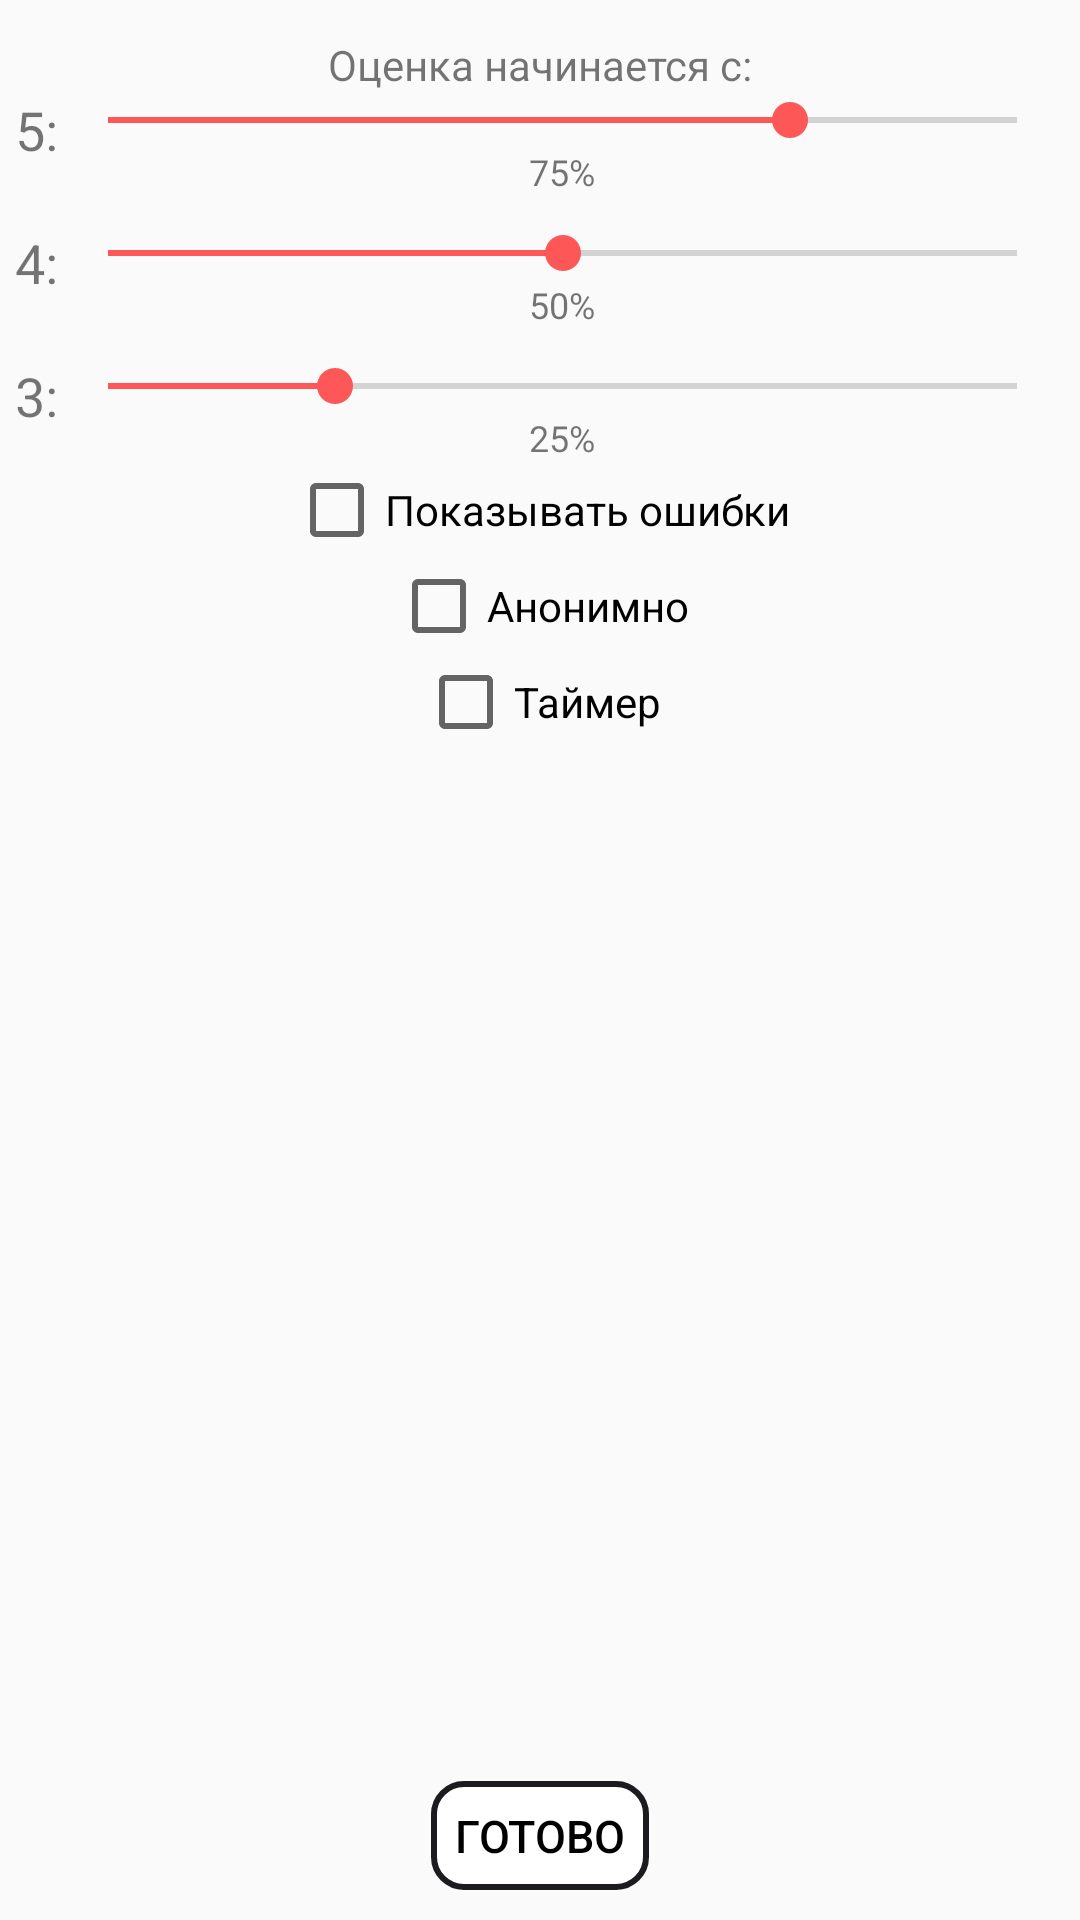

Here is an Android app screen rendered from its layout file. Give the layout XML and the strings, colors and styles it references.
<!-- AndroidManifest.xml: application theme AppTheme -->
<!-- res/layout/activity_test_settings.xml -->
<?xml version="1.0" encoding="utf-8"?>
<RelativeLayout
    xmlns:android="http://schemas.android.com/apk/res/android"
    xmlns:tools="http://schemas.android.com/tools"
    android:layout_width="match_parent"
    android:layout_height="match_parent"
    tools:context="com.example.petro.newtesting.TestSettings">
    <TextView
        android:id="@+id/complete"
        android:layout_width="wrap_content"
        android:layout_height="wrap_content"
        android:layout_centerHorizontal="true"
        android:layout_alignParentBottom="true"
        android:text="@string/ready"
        style="@style/Base.TextAppearance.AppCompat.Button.MyButtonStyle"
        android:layout_marginBottom="10dp"/>
    <ScrollView
        android:layout_width="match_parent"
        android:layout_height="match_parent"
        android:layout_above="@id/complete"
        android:overScrollMode="never"
        android:layout_margin="5dp">
        <RelativeLayout
            android:layout_width="match_parent"
            android:layout_height="wrap_content"
            android:layout_marginTop="7dp">
            <TextView
                android:id="@+id/entry"
                android:layout_width="match_parent"
                android:layout_height="wrap_content"
                android:gravity="center"
                android:text="Оценка начинается с:" />
            <RelativeLayout
                android:id="@+id/five"
                android:layout_width="match_parent"
                android:layout_height="wrap_content"
                android:layout_below="@id/entry">
                <TextView
                    android:id="@+id/fiveMark"
                    android:layout_width="wrap_content"
                    android:layout_height="wrap_content"
                    android:text="5:"
                    android:textSize="18dp"/>
                <SeekBar
                    android:id="@+id/fifthSeekBar"
                    android:layout_width="match_parent"
                    android:layout_height="wrap_content"
                    android:layout_alignParentTop="true"
                    android:layout_alignParentStart="true"
                    android:layout_toRightOf="@id/fiveMark"
                    android:layout_marginLeft="15dp"
                    android:max="100"
                    android:progress="75"/>
                <TextView
                    android:id="@+id/fifthDecorator"
                    android:layout_alignStart="@id/fifthSeekBar"
                    android:layout_alignEnd="@id/fifthSeekBar"
                    android:textSize="12dp"
                    android:gravity="center"
                    android:layout_width="wrap_content"
                    android:layout_height="wrap_content"
                    android:layout_below="@id/fifthSeekBar"
                    android:text="75%"/>
            </RelativeLayout>
            <RelativeLayout
                android:id="@+id/four"
                android:layout_width="match_parent"
                android:layout_height="wrap_content"
                android:layout_below="@id/five"
                android:layout_marginTop="10dp">
                <TextView
                    android:id="@+id/fourMark"
                    android:layout_width="wrap_content"
                    android:layout_height="wrap_content"
                    android:text="4:"
                    android:textSize="18dp"/>
                <SeekBar
                    android:id="@+id/fourthSeekBar"
                    android:layout_width="match_parent"
                    android:layout_height="wrap_content"
                    android:layout_alignParentTop="true"
                    android:layout_alignParentStart="true"
                    android:layout_toRightOf="@id/fourMark"
                    android:layout_marginLeft="15dp"
                    android:max="100"
                    android:progress="50"/>
                <TextView
                    android:id="@+id/fourthDecorator"
                    android:layout_alignStart="@id/fourthSeekBar"
                    android:layout_alignEnd="@id/fourthSeekBar"
                    android:textSize="12dp"
                    android:gravity="center"
                    android:layout_width="wrap_content"
                    android:layout_height="wrap_content"
                    android:layout_below="@id/fourthSeekBar"
                    android:text="50%"/>
            </RelativeLayout>
            <RelativeLayout
                android:id="@+id/three"
                android:layout_width="match_parent"
                android:layout_height="wrap_content"
                android:layout_below="@id/four"
                android:layout_marginTop="10dp">
                <TextView
                    android:id="@+id/threeMark"
                    android:layout_width="wrap_content"
                    android:layout_height="wrap_content"
                    android:text="3:"
                    android:textSize="18dp"/>
                <SeekBar
                    android:id="@+id/thirdSeekBar"
                    android:layout_width="match_parent"
                    android:layout_height="wrap_content"
                    android:layout_alignParentTop="true"
                    android:layout_alignParentStart="true"
                    android:layout_toRightOf="@id/threeMark"
                    android:layout_marginLeft="15dp"
                    android:max="100"
                    android:progress="25"/>
                <TextView
                    android:id="@+id/thirdDecorator"
                    android:layout_alignStart="@id/thirdSeekBar"
                    android:layout_alignEnd="@id/thirdSeekBar"
                    android:textSize="12sp"
                    android:gravity="center"
                    android:layout_width="wrap_content"
                    android:layout_height="wrap_content"
                    android:layout_below="@id/thirdSeekBar"
                    android:text="@string/_25"/>
            </RelativeLayout>
            <CheckBox
                android:id="@+id/showWrong"
                android:layout_width="wrap_content"
                android:layout_height="wrap_content"
                android:layout_centerHorizontal="true"
                android:layout_below="@id/three"
                android:text="@string/show_wrongs"/>
            <CheckBox
                android:id="@+id/anonymity"
                android:layout_width="wrap_content"
                android:layout_height="wrap_content"
                android:layout_centerHorizontal="true"
                android:layout_below="@id/showWrong"
                android:text="@string/anonymity"/>
            <CheckBox
                android:id="@+id/set_timer"
                android:layout_width="wrap_content"
                android:layout_height="wrap_content"
                android:layout_centerHorizontal="true"
                android:layout_below="@id/anonymity"
                android:text="@string/timer"/>
            <RelativeLayout
                android:id="@+id/layout_set_timer"
                android:layout_width="match_parent"
                android:layout_height="wrap_content"
                android:layout_below="@id/set_timer"
                android:gravity="center"
                android:visibility="gone">
                <TextView
                    android:id="@+id/help_test_setting_view"
                    android:layout_width="wrap_content"
                    android:layout_height="wrap_content"
                    android:layout_centerVertical="true"
                    android:layout_centerHorizontal="true"
                    android:text="@string/colon"
                    android:textSize="25sp"/>
                <EditText
                    android:id="@+id/timer_minutes"
                    android:layout_width="wrap_content"
                    android:layout_height="wrap_content"
                    android:layout_toLeftOf="@id/help_test_setting_view"
                    android:inputType="number"
                    android:gravity="center"
                    android:hint="@string/_00"
                    android:maxLength="2"/>
                <EditText
                    android:id="@+id/timer_seconds"
                    android:layout_width="wrap_content"
                    android:layout_height="wrap_content"
                    android:layout_toRightOf="@id/help_test_setting_view"
                    android:inputType="number"
                    android:hint="@string/_00"
                    android:gravity="center"
                    android:maxLength="2"/>
            </RelativeLayout>
        </RelativeLayout>
    </ScrollView>
</RelativeLayout>
<!-- resources referenced by this layout -->
<resources>
  <string name="_00">00</string>
  <string name="_25">25%</string>
  <string name="anonymity">Анонимно</string>
  <string name="colon">:</string>
  <string name="ready">Готово</string>
  <string name="show_wrongs">Показывать ошибки</string>
  <string name="timer">Таймер</string>
  <style name="Base.TextAppearance.AppCompat.Button.MyButtonStyle">
          <item name="android:background">@drawable/button_selector</item>
          <item name="android:textSize">15sp</item>
          <item name="android:textColor">@color/black</item>
      </style>
  <style name="AppTheme" parent="Theme.AppCompat.Light.NoActionBar">
          
          <item name="colorAccent">@color/mainRed</item>
      </style>
  <!-- drawable button_selector (drawable) -->
  <selector xmlns:android="http://schemas.android.com/apk/res/android">
      <item android:state_focused="true" android:state_pressed="false" android:drawable="@drawable/button_border" />
      <item android:state_focused="true" android:state_pressed="true" android:drawable="@drawable/clicked_button_border" />
      <item android:state_focused="false" android:state_pressed="true" android:drawable="@drawable/clicked_button_border" />
      <item android:drawable="@drawable/button_border"/>
  </selector>
  <color name="black">#000</color>
  <color name="mainRed">#fd5757</color>
  <!-- drawable button_border (drawable) -->
  <?xml version="1.0" encoding="utf-8"?>
  <shape
      xmlns:android="http://schemas.android.com/apk/res/android"
      android:shape="rectangle">
  
      
      <solid
          android:color="@color/white" >
      </solid>
  
      
      <stroke
          android:width="2dp"
          android:color="#1c1b20" >
      </stroke>
  
      
      <padding
          android:left="8dp"
          android:top="8dp"
          android:right="8dp"
          android:bottom="8dp"    >
      </padding>
  
      
      <corners
          android:radius="10dp"   >
      </corners>
  
  </shape>
  <!-- drawable clicked_button_border (drawable) -->
  <?xml version="1.0" encoding="utf-8"?>
  <shape
      xmlns:android="http://schemas.android.com/apk/res/android"
      android:shape="rectangle">
  
      
      <solid
          android:color="@color/lightGray" >
      </solid>
  
      
      <stroke
          android:width="2dp"
          android:color="#1c1b20" >
      </stroke>
  
      
      <padding
          android:left="0dp"
          android:top="0dp"
          android:right="0dp"
          android:bottom="0dp">
      </padding>
  
      
      <corners
          android:radius="10dp">
      </corners>
  
  </shape>
  <color name="white">#fff</color>
  <color name="lightGray">#eee</color>
</resources>
